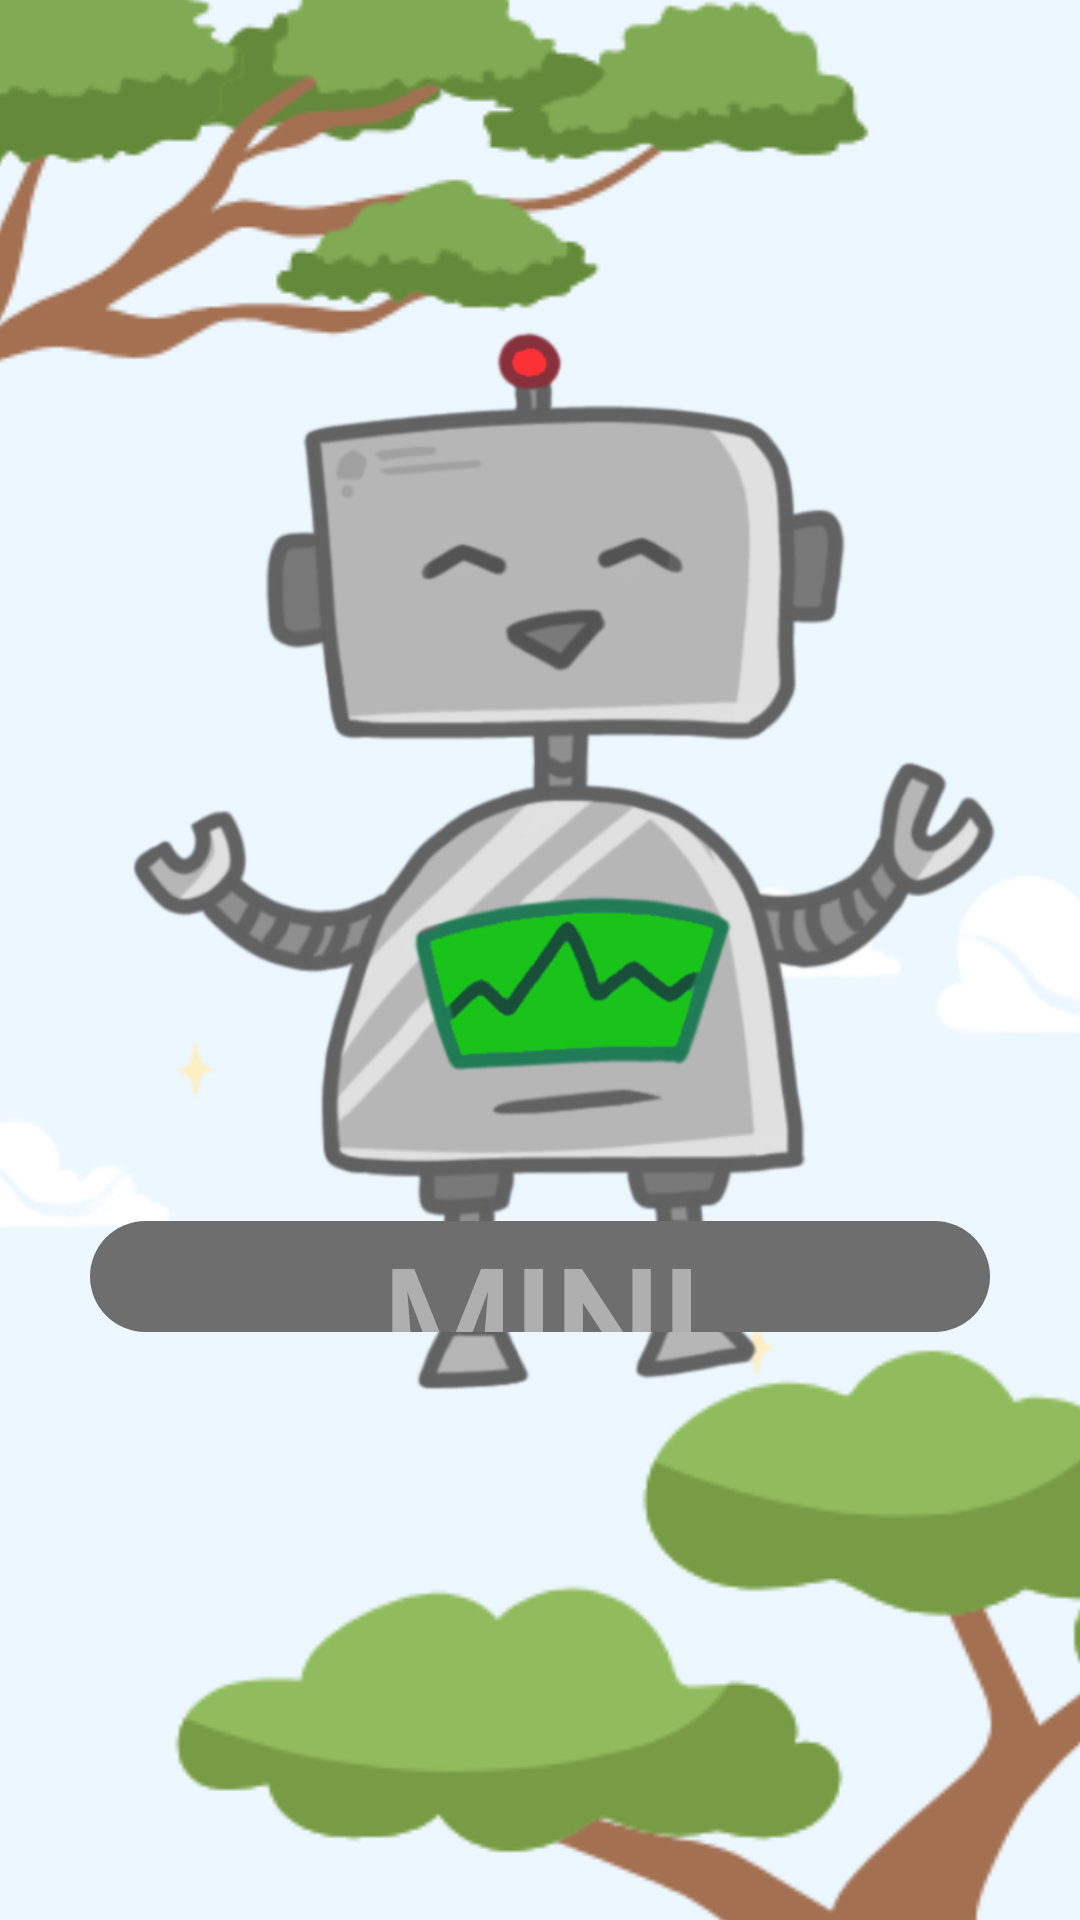

Layout XML and referenced resources for this Android screen:
<!-- AndroidManifest.xml: application theme Theme.MiniMakers -->
<!-- res/layout/activity_main.xml -->
<?xml version="1.0" encoding="utf-8"?>
<androidx.constraintlayout.widget.ConstraintLayout xmlns:android="http://schemas.android.com/apk/res/android"
    xmlns:app="http://schemas.android.com/apk/res-auto"
    xmlns:tools="http://schemas.android.com/tools"
    android:layout_width="match_parent"
    android:layout_height="match_parent"
    tools:context=".MainActivity">

    <ImageView
        android:id="@+id/imageView2"
        android:layout_width="435dp"
        android:layout_height="1102dp"
        app:layout_constraintBottom_toBottomOf="parent"
        app:layout_constraintEnd_toEndOf="parent"
        app:layout_constraintStart_toStartOf="parent"
        app:layout_constraintTop_toTopOf="parent"
        app:layout_constraintVertical_bias="0.316"
        app:srcCompat="@drawable/mm_bg" />

    <ImageView
        android:id="@+id/imageView11"
        android:layout_width="376dp"
        android:layout_height="532dp"
        android:textAlignment="center"
        android:textColor="@color/black"
        android:textStyle="bold"

        app:layout_constraintBottom_toBottomOf="parent"
        app:layout_constraintEnd_toEndOf="parent"
        app:layout_constraintHorizontal_bias="0.457"
        app:layout_constraintStart_toStartOf="parent"
        app:layout_constraintTop_toTopOf="parent"
        app:layout_constraintVertical_bias="0.308"
        app:srcCompat="@drawable/codey" />

    <TextView
        android:id="@+id/textView"
        android:layout_width="300dp"
        android:layout_height="37dp"
        android:background="@drawable/text_shape"
        android:backgroundTint="#6E6E6E"
        android:fontFamily="@font/loading_font"
        android:text="MINI MAKERS"
        android:textAlignment="center"
        android:textColor="#AFAFAF"
        android:textSize="50sp"
        android:textStyle="bold"
        app:layout_constraintBottom_toBottomOf="parent"
        app:layout_constraintEnd_toEndOf="parent"
        app:layout_constraintStart_toStartOf="parent"
        app:layout_constraintTop_toTopOf="parent"
        app:layout_constraintVertical_bias="0.675" />

</androidx.constraintlayout.widget.ConstraintLayout>
<!-- resources referenced by this layout -->
<resources>
  <color name="black">#FF000000</color>
  <!-- drawable codey: png bitmap (drawable, 234755 bytes) -->
  <!-- drawable mm_bg: png bitmap (drawable, 34290 bytes) -->
  <!-- drawable text_shape (drawable) -->
  <?xml version="1.0" encoding="utf-8"?>
  <shape xmlns:android="http://schemas.android.com/apk/res/android">
  
      <solid android:color="@color/white"></solid>
      <corners android:radius="23dp"></corners>
  
  
  </shape>
  <style name="Theme.MiniMakers" parent="Base.Theme.MiniMakers" />
  <color name="white">#FFFFFFFF</color>
  <style name="Base.Theme.MiniMakers" parent="Theme.Material3.DayNight.NoActionBar">
          
          
      </style>
</resources>
